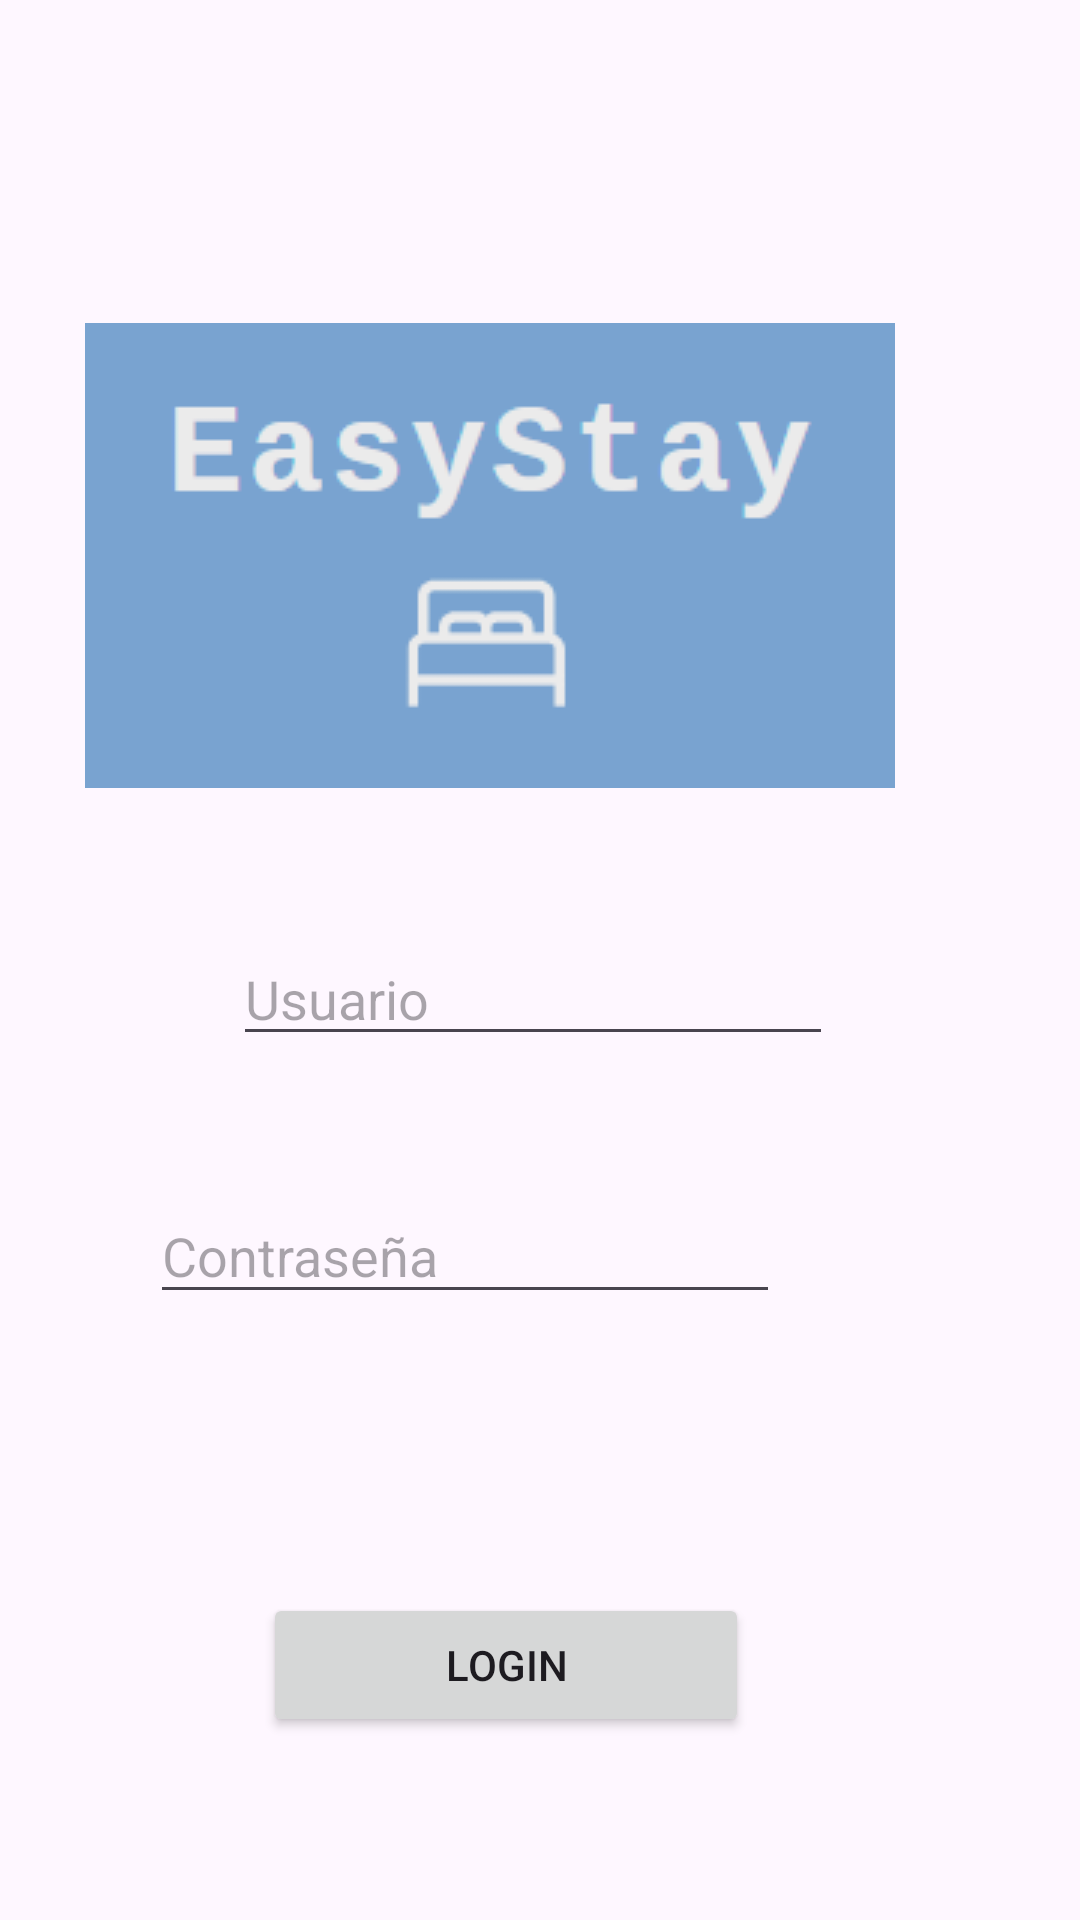

Write the Android layout XML for this screen, with the resource values it uses.
<!-- AndroidManifest.xml: application theme Theme.AppHoteles -->
<!-- res/layout/activity_main.xml -->
<?xml version="1.0" encoding="utf-8"?>
<androidx.constraintlayout.widget.ConstraintLayout xmlns:android="http://schemas.android.com/apk/res/android"
    xmlns:app="http://schemas.android.com/apk/res-auto"
    xmlns:tools="http://schemas.android.com/tools"
    android:layout_width="match_parent"
    android:layout_height="match_parent"
    tools:context=".MainActivity">

    <ImageView
        android:id="@+id/logo"
        android:layout_width="wrap_content"
        android:layout_height="wrap_content"
        android:layout_marginStart="141dp"
        android:layout_marginTop="112dp"
        android:layout_marginEnd="141dp"
        android:layout_marginBottom="49dp"
        android:src="@drawable/logo"
        app:layout_constraintBottom_toTopOf="@+id/ivUserIcon"
        app:layout_constraintEnd_toEndOf="parent"
        app:layout_constraintHorizontal_bias="0.588"
        app:layout_constraintStart_toStartOf="parent"
        app:layout_constraintTop_toTopOf="parent" />

    <ImageView
        android:id="@+id/ivUserIcon"
        android:layout_width="48dp"
        android:layout_height="48dp"
        android:layout_marginStart="47dp"
        android:src="@drawable/icono1"
        app:layout_constraintBottom_toBottomOf="@+id/etUsername"
        app:layout_constraintEnd_toStartOf="@+id/etUsername"
        app:layout_constraintStart_toStartOf="parent"
        app:layout_constraintTop_toTopOf="@+id/etUsername" />

    <EditText
        android:id="@+id/etUsername"
        android:layout_width="200dp"
        android:layout_height="41dp"
        android:layout_marginEnd="100dp"
        android:layout_marginBottom="44dp"
        android:hint="Usuario"
        app:layout_constraintBottom_toTopOf="@+id/etPassword"
        app:layout_constraintEnd_toEndOf="parent"
        app:layout_constraintStart_toEndOf="@+id/ivUserIcon" />

    <ImageView
        android:id="@+id/ivPasswordIcon"
        android:layout_width="48dp"
        android:layout_height="48dp"
        android:layout_marginStart="52dp"
        android:layout_marginBottom="196dp"
        android:src="@drawable/icono2"
        app:layout_constraintBottom_toBottomOf="parent"
        app:layout_constraintStart_toStartOf="parent"
        app:layout_constraintTop_toTopOf="@+id/etPassword"
        app:layout_constraintVertical_bias="0.0" />

    <EditText
        android:id="@+id/etPassword"
        android:layout_width="210dp"
        android:layout_height="42dp"
        android:layout_marginStart="1dp"
        android:layout_marginTop="44dp"
        android:layout_marginEnd="100dp"
        android:hint="Contraseña"
        android:inputType="textPassword"
        app:layout_constraintEnd_toEndOf="parent"
        app:layout_constraintHorizontal_bias="1.0"
        app:layout_constraintStart_toEndOf="@+id/ivPasswordIcon"
        app:layout_constraintTop_toBottomOf="@+id/etUsername" />

    <Button
        android:id="@+id/btnLogin"
        android:layout_width="162dp"
        android:layout_height="48dp"
        android:layout_marginStart="113dp"
        android:layout_marginTop="138dp"
        android:layout_marginEnd="136dp"
        android:layout_marginBottom="106dp"
        android:text="Login"
        app:layout_constraintBottom_toBottomOf="parent"
        app:layout_constraintEnd_toEndOf="parent"
        app:layout_constraintStart_toStartOf="parent"
        app:layout_constraintTop_toBottomOf="@+id/etPassword" />

</androidx.constraintlayout.widget.ConstraintLayout>
<!-- resources referenced by this layout -->
<resources>
  <!-- drawable logo: png bitmap (drawable, 4026 bytes) -->
  <style name="Theme.AppHoteles" parent="Base.Theme.AppHoteles" />
  <style name="Base.Theme.AppHoteles" parent="Theme.Material3.DayNight.NoActionBar">
          
          
      </style>
</resources>
